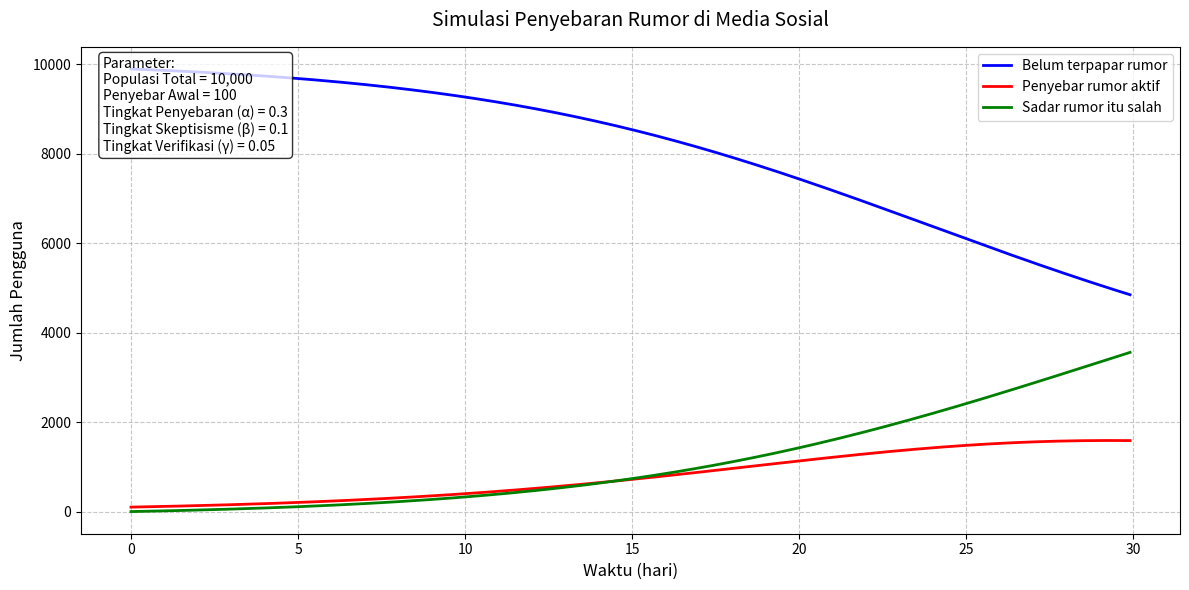

Write the Python code that produced this figure.
# Import library yang diperlukan
import numpy as np
import matplotlib.pyplot as plt

# Fungsi untuk simulasi
def simulate_rumor_spread(t_max, dt=0.1, 
                         total_population=10000,
                         initial_spreaders=100,
                         spread_rate=0.3,
                         skepticism_rate=0.1,
                         verification_rate=0.05):
    # Inisialisasi parameter
    N = total_population
    I0 = initial_spreaders
    S0 = N - I0
    R0 = 0
    α = spread_rate
    β = skepticism_rate
    γ = verification_rate
    
    # Inisialisasi array waktu
    t = np.arange(0, t_max, dt)
    
    # Inisialisasi array untuk menyimpan hasil
    S = np.zeros(len(t))  # Susceptible
    I = np.zeros(len(t))  # Infected (penyebar rumor)
    R = np.zeros(len(t))  # Recovered
    
    # Kondisi awal
    S[0] = S0
    I[0] = I0
    R[0] = R0
    
    # Simulasi menggunakan model SIR yang dimodifikasi
    for i in range(1, len(t)):
        # Perubahan populasi berdasarkan interaksi
        dS = (-α * S[i-1] * I[i-1] / N) * dt
        dI = (α * S[i-1] * I[i-1] / N - β * I[i-1] - γ * I[i-1]) * dt
        dR = (β * I[i-1] + γ * I[i-1]) * dt
        
        # Update populasi
        S[i] = S[i-1] + dS
        I[i] = I[i-1] + dI
        R[i] = R[i-1] + dR
    
    return t, S, I, R

# Fungsi untuk plotting
def plot_results(t, S, I, R, params):
    plt.figure(figsize=(12, 6))
    
    # Plot ketiga kurva
    plt.plot(t, S, 'b-', label='Belum terpapar rumor', linewidth=2)
    plt.plot(t, I, 'r-', label='Penyebar rumor aktif', linewidth=2)
    plt.plot(t, R, 'g-', label='Sadar rumor itu salah', linewidth=2)
    
    # Mempercantik plot
    plt.grid(True, linestyle='--', alpha=0.7)
    plt.title('Simulasi Penyebaran Rumor di Media Sosial', pad=15, fontsize=14)
    plt.xlabel('Waktu (hari)', fontsize=12)
    plt.ylabel('Jumlah Pengguna', fontsize=12)
    plt.legend(fontsize=10)
    
    # Menambahkan informasi parameter
    info_text = f'Parameter:\nPopulasi Total = {params["total_population"]:,}\n'
    info_text += f'Penyebar Awal = {params["initial_spreaders"]}\n'
    info_text += f'Tingkat Penyebaran (α) = {params["spread_rate"]}\n'
    info_text += f'Tingkat Skeptisisme (β) = {params["skepticism_rate"]}\n'
    info_text += f'Tingkat Verifikasi (γ) = {params["verification_rate"]}'
    
    plt.text(0.02, 0.98, info_text,
            transform=plt.gca().transAxes,
            verticalalignment='top',
            bbox=dict(boxstyle='round', facecolor='white', alpha=0.8))
    
    plt.tight_layout()
    plt.show()

# Parameter simulasi
params = {
    'total_population': 10000,    # Total pengguna media sosial
    'initial_spreaders': 100,     # Jumlah awal penyebar rumor
    'spread_rate': 0.3,          # Tingkat penyebaran rumor
    'skepticism_rate': 0.1,      # Tingkat skeptisisme
    'verification_rate': 0.05     # Tingkat verifikasi
}

# Menjalankan simulasi
t, S, I, R = simulate_rumor_spread(
    t_max=30,  # Simulasi selama 30 hari
    **params   # Unpack parameter simulasi
)

# Visualisasi hasil
plot_results(t, S, I, R, params)